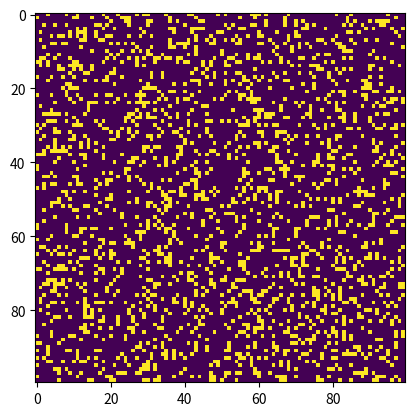

Generate this figure with matplotlib:
# https://www.geeksforgeeks.org/conways-game-life-python-implementation/
# Python code to implement Conway's Game Of Life
import argparse
import numpy as np
import matplotlib.pyplot as plt
import matplotlib.animation as animation

# setting up the values for the grid
ON = 255
OFF = 0
vals = [ON, OFF]

def randomGrid(N):

	"""returns a grid of NxN random values"""
	return np.random.choice(vals, N*N, p=[0.2, 0.8]).reshape(N, N)

def addGlider(i, j, grid):

	"""adds a glider with top left cell at (i, j)"""
	glider = np.array([[0, 0, 255],
					[255, 0, 255],
					[0, 255, 255]])
	grid[i:i+3, j:j+3] = glider

def addGosperGliderGun(i, j, grid):

	"""adds a Gosper Glider Gun with top left
	cell at (i, j)"""
	gun = np.zeros(11*38).reshape(11, 38)

	gun[5][1] = gun[5][2] = 255
	gun[6][1] = gun[6][2] = 255

	gun[3][13] = gun[3][14] = 255
	gun[4][12] = gun[4][16] = 255
	gun[5][11] = gun[5][17] = 255
	gun[6][11] = gun[6][15] = gun[6][17] = gun[6][18] = 255
	gun[7][11] = gun[7][17] = 255
	gun[8][12] = gun[8][16] = 255
	gun[9][13] = gun[9][14] = 255

	gun[1][25] = 255
	gun[2][23] = gun[2][25] = 255
	gun[3][21] = gun[3][22] = 255
	gun[4][21] = gun[4][22] = 255
	gun[5][21] = gun[5][22] = 255
	gun[6][23] = gun[6][25] = 255
	gun[7][25] = 255

	gun[3][35] = gun[3][36] = 255
	gun[4][35] = gun[4][36] = 255

	grid[i:i+11, j:j+38] = gun

def update(frameNum, img, grid, N):

	# copy grid since we require 8 neighbors
	# for calculation and we go line by line
	newGrid = grid.copy()
	for i in range(N):
		for j in range(N):

			# compute 8-neighbor sum
			# using toroidal boundary conditions - x and y wrap around
			# so that the simulation takes place on a toroidal surface.
			total = int((grid[i, (j-1)%N] + grid[i, (j+1)%N] +
						grid[(i-1)%N, j] + grid[(i+1)%N, j] +
						grid[(i-1)%N, (j-1)%N] + grid[(i-1)%N, (j+1)%N] +
						grid[(i+1)%N, (j-1)%N] + grid[(i+1)%N, (j+1)%N])/255)

			# apply Conway's rules
			if grid[i, j] == ON:
				if (total < 2) or (total > 3):
					newGrid[i, j] = OFF
			else:
				if total == 3:
					newGrid[i, j] = ON

	# update data
	img.set_data(newGrid)
	grid[:] = newGrid[:]
	return img,

# main() function
def main():

	# Command line args are in sys.argv[1], sys.argv[2] ..
	# sys.argv[0] is the script name itself and can be ignored
	# parse arguments
	parser = argparse.ArgumentParser(description="Runs Conway's Game of Life simulation.")

	# add arguments
	parser.add_argument('--grid-size', dest='N', required=False)
	parser.add_argument('--mov-file', dest='movfile', required=False)
	parser.add_argument('--interval', dest='interval', required=False)
	parser.add_argument('--glider', action='store_true', required=False)
	parser.add_argument('--gosper', action='store_true', required=False)
	args = parser.parse_args()
	
	# set grid size
	N = 100
	if args.N and int(args.N) > 8:
		N = int(args.N)
		
	# set animation update interval
	updateInterval = 50
	if args.interval:
		updateInterval = int(args.interval)

	# declare grid
	grid = np.array([])

	# check if "glider" demo flag is specified
	if args.glider:
		grid = np.zeros(N*N).reshape(N, N)
		addGlider(1, 1, grid)
	elif args.gosper:
		grid = np.zeros(N*N).reshape(N, N)
		addGosperGliderGun(10, 10, grid)

	else: # populate grid with random on/off -
			# more off than on
		grid = randomGrid(N)

	# set up animation
	fig, ax = plt.subplots()
	img = ax.imshow(grid, interpolation='nearest')
	ani = animation.FuncAnimation(fig, update, fargs=(img, grid, N, ),
								frames = 10,
								interval=updateInterval,
								save_count=50)

	# # of frames?
	# set output file
	if args.movfile:
		ani.save(args.movfile, fps=30, extra_args=['-vcodec', 'libx264'])

	plt.show()

# call main
if __name__ == '__main__':
	main()
